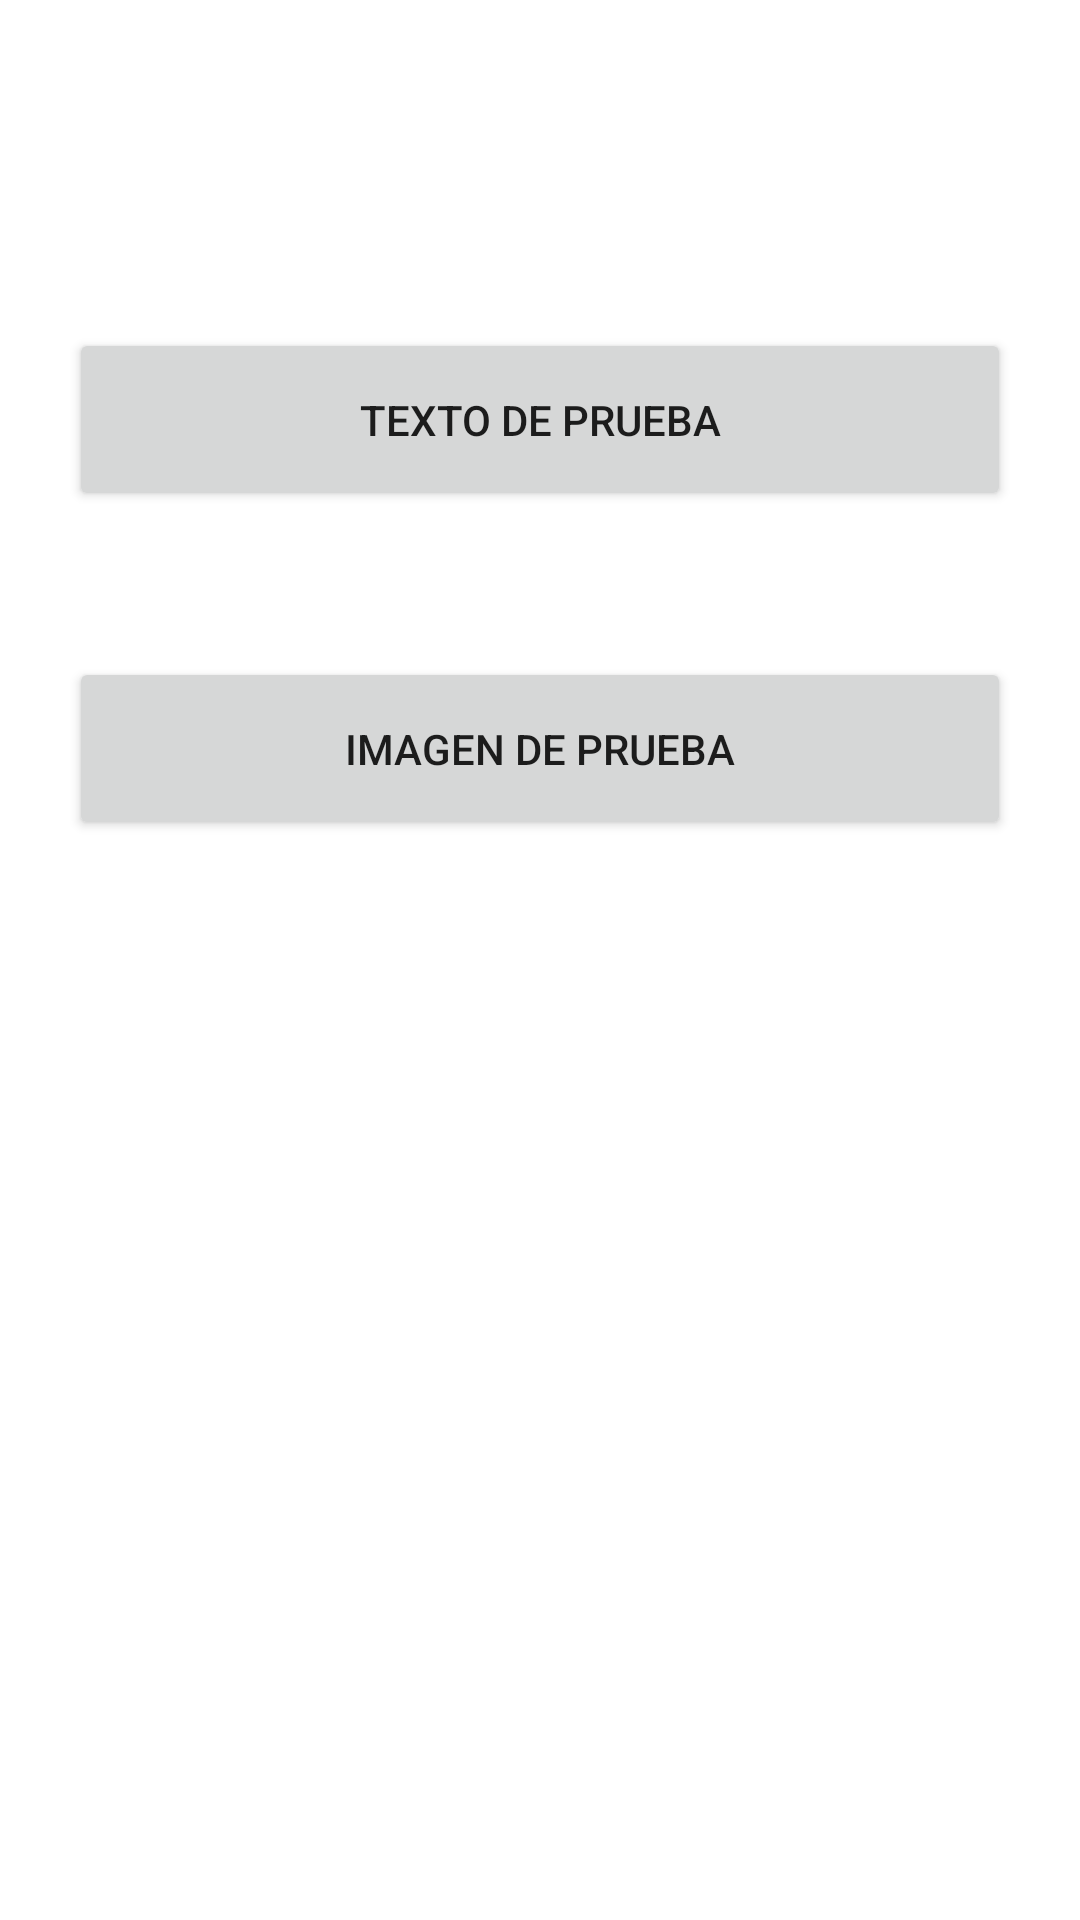

Android layout source for this screen:
<!-- AndroidManifest.xml: application theme Theme -->
<!-- res/layout/activity_main.xml -->
<?xml version="1.0" encoding="utf-8"?>
<androidx.constraintlayout.widget.ConstraintLayout xmlns:android="http://schemas.android.com/apk/res/android"
    xmlns:app="http://schemas.android.com/apk/res-auto"
    xmlns:tools="http://schemas.android.com/tools"
    android:layout_width="match_parent"
    android:layout_height="match_parent"
    tools:layout_editor_absoluteX="0dp"
    tools:layout_editor_absoluteY="13dp">

    <Button
        android:id="@+id/btn_demo_text"
        android:layout_width="314dp"
        android:layout_height="61dp"
        android:text="@string/demo_text"
        app:layout_constraintBottom_toTopOf="@+id/btn_demo_image"
        app:layout_constraintEnd_toEndOf="parent"
        app:layout_constraintStart_toStartOf="parent"
        app:layout_constraintTop_toTopOf="parent"
        app:layout_constraintVertical_bias="0.691"
        tools:ignore="TextSizeCheck" />

    <Button
        android:id="@+id/btn_demo_image"
        android:layout_width="314dp"
        android:layout_height="61dp"
        android:layout_marginBottom="360dp"
        android:text="@string/demo_image"
        android:textAlignment="center"
        app:layout_constraintBottom_toBottomOf="parent"
        app:layout_constraintEnd_toEndOf="parent"
        app:layout_constraintStart_toStartOf="parent"
        tools:ignore="TextSizeCheck" />

</androidx.constraintlayout.widget.ConstraintLayout>
<!-- resources referenced by this layout -->
<resources>
  <string name="demo_image">Imagen de prueba</string>
  <string name="demo_text">Texto de prueba</string>
  <style name="Theme" parent="Theme.MaterialComponents.DayNight.DarkActionBar">
          
          <item name="colorPrimary">@color/purple_500</item>
          <item name="colorPrimaryVariant">@color/purple_700</item>
          <item name="colorOnPrimary">@color/white</item>
          
          <item name="colorSecondary">@color/teal_200</item>
          <item name="colorSecondaryVariant">@color/teal_700</item>
          <item name="colorOnSecondary">@color/black</item>
          
          <item name="android:statusBarColor">?attr/colorPrimaryVariant</item>
          
      </style>
  <!-- not gathered from this repository: default colours our renderer supplied (Android Studio template values) -->
  <color name="purple_500">#FF6200EE</color>
  <color name="purple_700">#FF3700B3</color>
  <color name="teal_200">#FF03DAC5</color>
  <color name="teal_700">#FF018786</color>
  <color name="black">#FF000000</color>
  <color name="white">#FFFFFFFF</color>
</resources>
